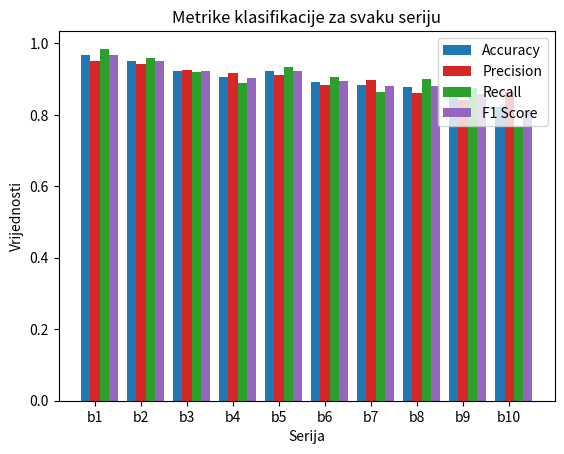

Generate this figure with matplotlib:
import matplotlib.pyplot as plt
import numpy as np

# Podaci
serije = ['b1', 'b2', 'b3', 'b4', 'b5', 'b6', 'b7', 'b8', 'b9', 'b10']
accuracy = [0.9675, 0.95, 0.9225, 0.905, 0.9225, 0.8925, 0.8825, 0.8775, 0.855, 0.8225]
precision = [0.95169, 0.94117, 0.92462, 0.91752, 0.91219, 0.88292, 0.89637, 0.86124, 0.84134, 0.86440]
recall = [0.985, 0.96, 0.92, 0.89, 0.935, 0.905, 0.865, 0.9, 0.875, 0.765]
f1_score = [0.96805, 0.95049, 0.9223, 0.90355, 0.92345, 0.89382, 0.8804, 0.88019, 0.85784, 0.81167]

# Boje za svaku metriku
colors = ['tab:blue', 'tab:red', 'tab:green', 'tab:purple']

# Stvaranje grafa
fig, ax = plt.subplots()
bar_width = 0.2
bar_positions = np.arange(len(serije))

bar1 = ax.bar(bar_positions - bar_width, accuracy, bar_width, label='Accuracy', color=colors[0])
bar2 = ax.bar(bar_positions, precision, bar_width, label='Precision', color=colors[1])
bar3 = ax.bar(bar_positions + bar_width, recall, bar_width, label='Recall', color=colors[2])
bar4 = ax.bar(bar_positions + 2 * bar_width, f1_score, bar_width, label='F1 Score', color=colors[3])

# Postavke grafa
ax.set_xticks(bar_positions)
ax.set_xticklabels(serije)
ax.set_xlabel('Serija')
ax.set_ylabel('Vrijednosti')
ax.set_title('Metrike klasifikacije za svaku seriju')
ax.legend()

# Prikaz grafa
plt.show()

